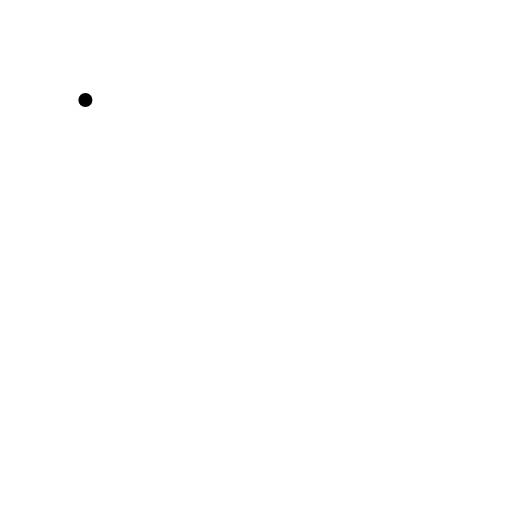
t = 0.00 s
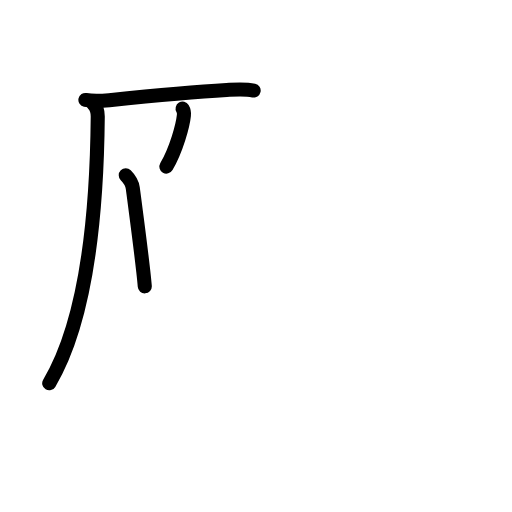
t = 3.75 s
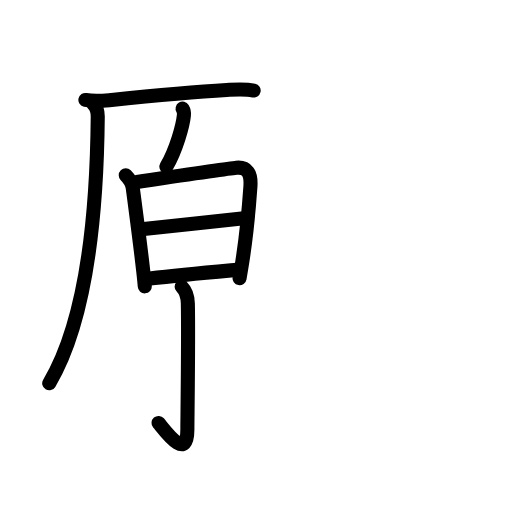
t = 7.58 s
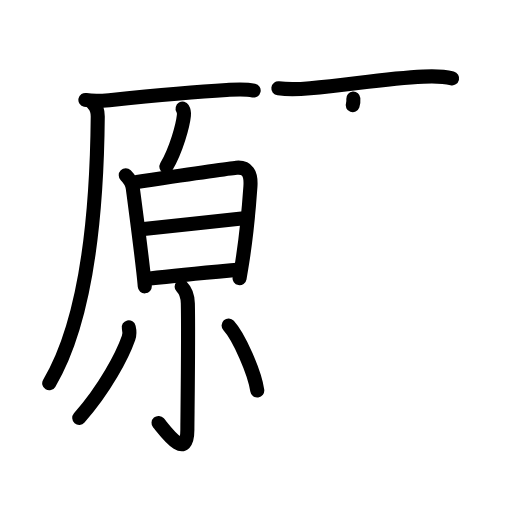
t = 11.38 s
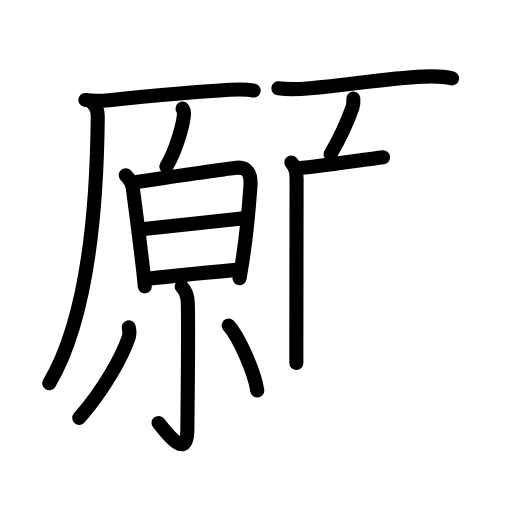
t = 13.19 s
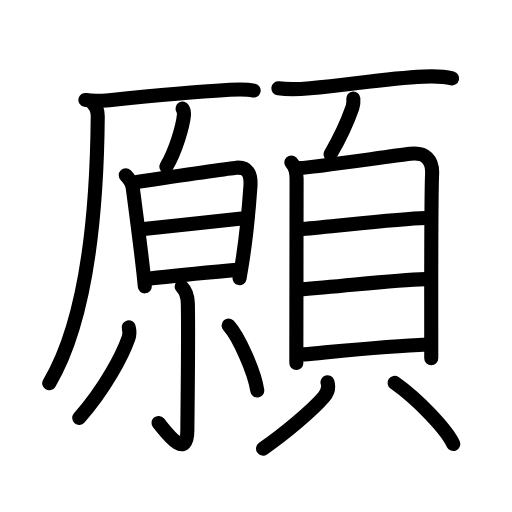
t = 19.00 s

The animated SVG that drew these frames (rendered in a browser with its animation timeline set to each time). Animation: 58 SMIL elements (animate=58); one cycle of 19.00 s.

<?xml version="1.0" encoding="UTF-8"?>
<!--
AniKanjiVG is licensed by CC-BY-SA Paul C. Sommerhoff (https://bitbucket.org/sommerhoff/anikanjivg).
AniKanjiVG uses KanjiVG which is licensed by CC-BY-SA Ulrich Apel (http://kanjivg.tagaini.net).
See also http://creativecommons.org/licenses/by-sa/3.0/
-->
<svg xmlns:kvg='http://kanjivg.tagaini.net' xmlns='http://www.w3.org/2000/svg' width='109' height='109' viewBox='0 0 109 109' style='fill:none;stroke:#000000;stroke-width:3;stroke-linecap:round;stroke-linejoin:round;' id="kvg:kanji_09858"><g id="kvg:09858" kvg:element="願"><g id="kvg:09858-g1" kvg:element="原" kvg:position="left" kvg:phon="原"><g id="kvg:09858-g2" kvg:element="厂" kvg:position="tare"><path id="kvg:09858-s1" kvg:type="㇐" d="M18.18,21.28c1.69,0.34,3.79,0.18,5.08,0.04c7.28-0.76,17.96-1.79,24.99-2.17c1.85-0.1,3.87-0.28,5.75,0.13"><animate attributeName="d" begin="0.0s" dur="0.3333333333333333s" from="M18.18,21.28C18.18,21.28,18.18,21.28,18.18,21.28" to="M18.18,21.28c1.69,0.34,3.79,0.18,5.08,0.04" />
<animate attributeName="d" begin="0.3333333333333333s" dur="0.3333333333333333s" from="M18.18,21.28c1.69,0.34,3.79,0.18,5.08,0.04c0,0,0,0,0,0,0" to="M18.18,21.28c1.69,0.34,3.79,0.18,5.08,0.04c7.28-0.76,17.96-1.79,24.99-2.17" />
<animate attributeName="d" begin="0.6666666666666666s" dur="0.3333333333333333s" from="M18.18,21.28c1.69,0.34,3.79,0.18,5.08,0.04c7.28-0.76,17.96-1.79,24.99-2.17c0,0,0,0,0,0,0" to="M18.18,21.28c1.69,0.34,3.79,0.18,5.08,0.04c7.28-0.76,17.96-1.79,24.99-2.17c1.85-0.1,3.87-0.28,5.75,0.13" />
</path>
<g id="kvg:09858-g3" kvg:element="丿" kvg:radical="nelson"><path id="kvg:09858-s2" kvg:type="㇒" d="M19.87,22.16c0.67,0.67,0.95,1.72,0.94,2.7c-0.18,20.02-2.18,43.02-10.33,56.74"><animate attributeName="d" begin="1.0s" dur="0.5s" from="M19.87,22.16C19.87,22.16,19.87,22.16,19.87,22.16" to="M19.87,22.16c0.67,0.67,0.95,1.72,0.94,2.7" />
<animate attributeName="d" begin="1.5s" dur="0.5s" from="M19.87,22.16c0.67,0.67,0.95,1.72,0.94,2.7c0,0,0,0,0,0,0" to="M19.87,22.16c0.67,0.67,0.95,1.72,0.94,2.7c-0.18,20.02-2.18,43.02-10.33,56.74" />
<animate attributeName="d" begin="0s" dur="1.0s" from="M-100,-100" to="M-100,-100" />
</path>
</g>
</g>
<g id="kvg:09858-g4" kvg:position="top"><path id="kvg:09858-s3" kvg:type="㇒" d="M38.87,23.12c0.27,0.45,0.33,1.03,0.28,1.44c-0.22,2.15-1.6,7.24-3.72,10.9"><animate attributeName="d" begin="2.0s" dur="0.5s" from="M38.87,23.12C38.87,23.12,38.87,23.12,38.87,23.12" to="M38.87,23.12c0.27,0.45,0.33,1.03,0.28,1.44" />
<animate attributeName="d" begin="2.5s" dur="0.5s" from="M38.87,23.12c0.27,0.45,0.33,1.03,0.28,1.44c0,0,0,0,0,0,0" to="M38.87,23.12c0.27,0.45,0.33,1.03,0.28,1.44c-0.22,2.15-1.6,7.24-3.72,10.9" />
<animate attributeName="d" begin="0s" dur="2.0s" from="M-100,-100" to="M-100,-100" />
</path>
</g>
<g id="kvg:09858-g5" kvg:element="日" kvg:position="bottom"><path id="kvg:09858-s4" kvg:type="㇑" d="M26.77,37.3c0.84,0.84,1.4,1.96,1.5,2.74c0.18,1.39,1.57,11.79,2.23,17.71c0.15,1.36,0.27,2.48,0.32,3.21"><animate attributeName="d" begin="3.0s" dur="0.3333333333333333s" from="M26.77,37.3C26.77,37.3,26.77,37.3,26.77,37.3" to="M26.77,37.3c0.84,0.84,1.4,1.96,1.5,2.74" />
<animate attributeName="d" begin="3.3333333333333335s" dur="0.3333333333333333s" from="M26.77,37.3c0.84,0.84,1.4,1.96,1.5,2.74c0,0,0,0,0,0,0" to="M26.77,37.3c0.84,0.84,1.4,1.96,1.5,2.74c0.18,1.39,1.57,11.79,2.23,17.71" />
<animate attributeName="d" begin="3.6666666666666665s" dur="0.3333333333333333s" from="M26.77,37.3c0.84,0.84,1.4,1.96,1.5,2.74c0.18,1.39,1.57,11.79,2.23,17.71c0,0,0,0,0,0,0" to="M26.77,37.3c0.84,0.84,1.4,1.96,1.5,2.74c0.18,1.39,1.57,11.79,2.23,17.71c0.15,1.36,0.27,2.48,0.32,3.21" />
<animate attributeName="d" begin="0s" dur="3.0s" from="M-100,-100" to="M-100,-100" />
</path>
<path id="kvg:09858-s5" kvg:type="㇕a" d="M29.13,38.73c2.11-0.31,19.25-2.85,21.19-3.03c2.3-0.21,3.19,1.17,2.99,4.03c-0.27,3.9-0.68,9.36-1.75,16.15c-0.17,1.08-0.36,2.19-0.56,3.34"><animate attributeName="d" begin="4.0s" dur="0.25s" from="M29.13,38.73C29.13,38.73,29.13,38.73,29.13,38.73" to="M29.13,38.73c2.11-0.31,19.25-2.85,21.19-3.03" />
<animate attributeName="d" begin="4.25s" dur="0.25s" from="M29.13,38.73c2.11-0.31,19.25-2.85,21.19-3.03c0,0,0,0,0,0,0" to="M29.13,38.73c2.11-0.31,19.25-2.85,21.19-3.03c2.3-0.21,3.19,1.17,2.99,4.03" />
<animate attributeName="d" begin="4.5s" dur="0.25s" from="M29.13,38.73c2.11-0.31,19.25-2.85,21.19-3.03c2.3-0.21,3.19,1.17,2.99,4.03c0,0,0,0,0,0,0" to="M29.13,38.73c2.11-0.31,19.25-2.85,21.19-3.03c2.3-0.21,3.19,1.17,2.99,4.03c-0.27,3.9-0.68,9.36-1.75,16.15" />
<animate attributeName="d" begin="4.75s" dur="0.25s" from="M29.13,38.73c2.11-0.31,19.25-2.85,21.19-3.03c2.3-0.21,3.19,1.17,2.99,4.03c-0.27,3.9-0.68,9.36-1.75,16.15c0,0,0,0,0,0,0" to="M29.13,38.73c2.11-0.31,19.25-2.85,21.19-3.03c2.3-0.21,3.19,1.17,2.99,4.03c-0.27,3.9-0.68,9.36-1.75,16.15c-0.17,1.08-0.36,2.19-0.56,3.34" />
<animate attributeName="d" begin="0s" dur="4.0s" from="M-100,-100" to="M-100,-100" />
</path>
<path id="kvg:09858-s6" kvg:type="㇐a" d="M30.59,48.73c2.86-0.29,17.63-1.88,20.86-2.21"><animate attributeName="d" begin="5.0s" dur="1.0s" from="M30.59,48.73C30.59,48.73,30.59,48.73,30.59,48.73" to="M30.59,48.73c2.86-0.29,17.63-1.88,20.86-2.21" />
<animate attributeName="d" begin="0s" dur="5.0s" from="M-100,-100" to="M-100,-100" />
</path>
<path id="kvg:09858-s7" kvg:type="㇐a" d="M31.91,59.31c6.59-0.81,13.71-1.43,18.48-1.86"><animate attributeName="d" begin="6.0s" dur="1.0s" from="M31.91,59.31C31.91,59.31,31.91,59.31,31.91,59.31" to="M31.91,59.31c6.59-0.81,13.71-1.43,18.48-1.86" />
<animate attributeName="d" begin="0s" dur="6.0s" from="M-100,-100" to="M-100,-100" />
</path>
</g>
<g id="kvg:09858-g6" kvg:element="小"><path id="kvg:09858-s8" kvg:type="㇚" d="M38.67,61.02c0.84,0.84,1.28,1.96,1.32,3.56c0.16,6.76-0.1,24.62-0.1,26.92c0,6.99-4.89-0.01-6.14-1.46"><animate attributeName="d" begin="7.0s" dur="0.3333333333333333s" from="M38.67,61.02C38.67,61.02,38.67,61.02,38.67,61.02" to="M38.67,61.02c0.84,0.84,1.28,1.96,1.32,3.56" />
<animate attributeName="d" begin="7.333333333333333s" dur="0.3333333333333333s" from="M38.67,61.02c0.84,0.84,1.28,1.96,1.32,3.56c0,0,0,0,0,0,0" to="M38.67,61.02c0.84,0.84,1.28,1.96,1.32,3.56c0.16,6.76-0.1,24.62-0.1,26.92" />
<animate attributeName="d" begin="7.666666666666667s" dur="0.3333333333333333s" from="M38.67,61.02c0.84,0.84,1.28,1.96,1.32,3.56c0.16,6.76-0.1,24.62-0.1,26.92c0,0,0,0,0,0,0" to="M38.67,61.02c0.84,0.84,1.28,1.96,1.32,3.56c0.16,6.76-0.1,24.62-0.1,26.92c0,6.99-4.89-0.01-6.14-1.46" />
<animate attributeName="d" begin="0s" dur="7.0s" from="M-100,-100" to="M-100,-100" />
</path>
<path id="kvg:09858-s9" kvg:type="㇒" d="M27.41,69.68c0.23,0.96,0.14,1.72-0.05,2.27c-1.28,3.66-4.94,10.72-10.49,17.01"><animate attributeName="d" begin="8.0s" dur="0.5s" from="M27.41,69.68C27.41,69.68,27.41,69.68,27.41,69.68" to="M27.41,69.68c0.23,0.96,0.14,1.72-0.05,2.27" />
<animate attributeName="d" begin="8.5s" dur="0.5s" from="M27.41,69.68c0.23,0.96,0.14,1.72-0.05,2.27c0,0,0,0,0,0,0" to="M27.41,69.68c0.23,0.96,0.14,1.72-0.05,2.27c-1.28,3.66-4.94,10.72-10.49,17.01" />
<animate attributeName="d" begin="0s" dur="8.0s" from="M-100,-100" to="M-100,-100" />
</path>
<path id="kvg:09858-s10" kvg:type="㇔" d="M48.67,69.29c2.24,2.44,5.54,10.05,6.1,13.84"><animate attributeName="d" begin="9.0s" dur="1.0s" from="M48.67,69.29C48.67,69.29,48.67,69.29,48.67,69.29" to="M48.67,69.29c2.24,2.44,5.54,10.05,6.1,13.84" />
<animate attributeName="d" begin="0s" dur="9.0s" from="M-100,-100" to="M-100,-100" />
</path>
</g>
</g>
<g id="kvg:09858-g7" kvg:element="頁" kvg:position="right" kvg:radical="tradit"><path id="kvg:09858-s11" kvg:type="㇐" d="M59.26,18.81c2.49,0.31,4.56,0.18,6.76-0.02c8.93-0.82,16.2-2.11,24.11-2.48c2.09-0.1,4.07-0.13,6.12,0.37"><animate attributeName="d" begin="10.0s" dur="0.3333333333333333s" from="M59.26,18.81C59.26,18.81,59.26,18.81,59.26,18.81" to="M59.26,18.81c2.49,0.31,4.56,0.18,6.76-0.02" />
<animate attributeName="d" begin="10.333333333333334s" dur="0.3333333333333333s" from="M59.26,18.81c2.49,0.31,4.56,0.18,6.76-0.02c0,0,0,0,0,0,0" to="M59.26,18.81c2.49,0.31,4.56,0.18,6.76-0.02c8.93-0.82,16.2-2.11,24.11-2.48" />
<animate attributeName="d" begin="10.666666666666666s" dur="0.3333333333333333s" from="M59.26,18.81c2.49,0.31,4.56,0.18,6.76-0.02c8.93-0.82,16.2-2.11,24.11-2.48c0,0,0,0,0,0,0" to="M59.26,18.81c2.49,0.31,4.56,0.18,6.76-0.02c8.93-0.82,16.2-2.11,24.11-2.48c2.09-0.1,4.07-0.13,6.12,0.37" />
<animate attributeName="d" begin="0s" dur="10.0s" from="M-100,-100" to="M-100,-100" />
</path>
<path id="kvg:09858-s12" kvg:type="㇒" d="M75.22,20.97c0.05,0.65,0.04,1.3-0.18,1.91c-1.05,2.99-2.55,6.36-4.68,9.96"><animate attributeName="d" begin="11.0s" dur="0.5s" from="M75.22,20.97C75.22,20.97,75.22,20.97,75.22,20.97" to="M75.22,20.97c0.05,0.65,0.04,1.3-0.18,1.91" />
<animate attributeName="d" begin="11.5s" dur="0.5s" from="M75.22,20.97c0.05,0.65,0.04,1.3-0.18,1.91c0,0,0,0,0,0,0" to="M75.22,20.97c0.05,0.65,0.04,1.3-0.18,1.91c-1.05,2.99-2.55,6.36-4.68,9.96" />
<animate attributeName="d" begin="0s" dur="11.0s" from="M-100,-100" to="M-100,-100" />
</path>
<g id="kvg:09858-g8" kvg:element="貝"><g id="kvg:09858-g9" kvg:element="目" kvg:position="top"><path id="kvg:09858-s13" kvg:type="㇑" d="M62.02,34.58c0.76,0.76,1.12,2.08,1.12,3.45c0,1.12-0.04,26.27-0.05,35.72c0,2.09,0,3.41,0,3.54"><animate attributeName="d" begin="12.0s" dur="0.3333333333333333s" from="M62.02,34.58C62.02,34.58,62.02,34.58,62.02,34.58" to="M62.02,34.58c0.76,0.76,1.12,2.08,1.12,3.45" />
<animate attributeName="d" begin="12.333333333333334s" dur="0.3333333333333333s" from="M62.02,34.58c0.76,0.76,1.12,2.08,1.12,3.45c0,0,0,0,0,0,0" to="M62.02,34.58c0.76,0.76,1.12,2.08,1.12,3.45c0,1.12-0.04,26.27-0.05,35.72" />
<animate attributeName="d" begin="12.666666666666666s" dur="0.3333333333333333s" from="M62.02,34.58c0.76,0.76,1.12,2.08,1.12,3.45c0,1.12-0.04,26.27-0.05,35.72c0,0,0,0,0,0,0" to="M62.02,34.58c0.76,0.76,1.12,2.08,1.12,3.45c0,1.12-0.04,26.27-0.05,35.72c0,2.09,0,3.41,0,3.54" />
<animate attributeName="d" begin="0s" dur="12.0s" from="M-100,-100" to="M-100,-100" />
</path>
<path id="kvg:09858-s14" kvg:type="㇕a" d="M63.91,35.77c2.3-0.06,18.24-2.38,23.46-3.02c3.2-0.39,4.78,1.28,4.62,4.38c-0.22,4.39-0.19,22.05-0.18,35.24c0,1.35,0,2.66,0,3.9"><animate attributeName="d" begin="13.0s" dur="0.25s" from="M63.91,35.77C63.91,35.77,63.91,35.77,63.91,35.77" to="M63.91,35.77c2.3-0.06,18.24-2.38,23.46-3.02" />
<animate attributeName="d" begin="13.25s" dur="0.25s" from="M63.91,35.77c2.3-0.06,18.24-2.38,23.46-3.02c0,0,0,0,0,0,0" to="M63.91,35.77c2.3-0.06,18.24-2.38,23.46-3.02c3.2-0.39,4.78,1.28,4.62,4.38" />
<animate attributeName="d" begin="13.5s" dur="0.25s" from="M63.91,35.77c2.3-0.06,18.24-2.38,23.46-3.02c3.2-0.39,4.78,1.28,4.62,4.38c0,0,0,0,0,0,0" to="M63.91,35.77c2.3-0.06,18.24-2.38,23.46-3.02c3.2-0.39,4.78,1.28,4.62,4.38c-0.22,4.39-0.19,22.05-0.18,35.24" />
<animate attributeName="d" begin="13.75s" dur="0.25s" from="M63.91,35.77c2.3-0.06,18.24-2.38,23.46-3.02c3.2-0.39,4.78,1.28,4.62,4.38c-0.22,4.39-0.19,22.05-0.18,35.24c0,0,0,0,0,0,0" to="M63.91,35.77c2.3-0.06,18.24-2.38,23.46-3.02c3.2-0.39,4.78,1.28,4.62,4.38c-0.22,4.39-0.19,22.05-0.18,35.24c0,1.35,0,2.66,0,3.9" />
<animate attributeName="d" begin="0s" dur="13.0s" from="M-100,-100" to="M-100,-100" />
</path>
<path id="kvg:09858-s15" kvg:type="㇐a" d="M64.36,48.76c7.51-0.64,20.61-2.2,26.15-2.34"><animate attributeName="d" begin="14.0s" dur="1.0s" from="M64.36,48.76C64.36,48.76,64.36,48.76,64.36,48.76" to="M64.36,48.76c7.51-0.64,20.61-2.2,26.15-2.34" />
<animate attributeName="d" begin="0s" dur="14.0s" from="M-100,-100" to="M-100,-100" />
</path>
<path id="kvg:09858-s16" kvg:type="㇐a" d="M64.07,61.6c8.8-0.6,19.39-1.98,26.46-2.17"><animate attributeName="d" begin="15.0s" dur="1.0s" from="M64.07,61.6C64.07,61.6,64.07,61.6,64.07,61.6" to="M64.07,61.6c8.8-0.6,19.39-1.98,26.46-2.17" />
<animate attributeName="d" begin="0s" dur="15.0s" from="M-100,-100" to="M-100,-100" />
</path>
<path id="kvg:09858-s17" kvg:type="㇐a" d="M64.74,75.44c8.76-0.81,18.38-1.81,26.21-2.11"><animate attributeName="d" begin="16.0s" dur="1.0s" from="M64.74,75.44C64.74,75.44,64.74,75.44,64.74,75.44" to="M64.74,75.44c8.76-0.81,18.38-1.81,26.21-2.11" />
<animate attributeName="d" begin="0s" dur="16.0s" from="M-100,-100" to="M-100,-100" />
</path>
</g>
<g id="kvg:09858-g10" kvg:position="bottom"><path id="kvg:09858-s18" kvg:type="㇒" d="M69.72,81.38c0.39,1.31,0.02,2.17-0.75,3.09C66.64,87.22,60.66,92.31,56,95.5"><animate attributeName="d" begin="17.0s" dur="0.5s" from="M69.72,81.38C69.72,81.38,69.72,81.38,69.72,81.38" to="M69.72,81.38c0.39,1.31,0.02,2.17-0.75,3.09" />
<animate attributeName="d" begin="17.5s" dur="0.5s" from="M69.72,81.38c0.39,1.31,0.02,2.17-0.75,3.09c0,0,0,0,0,0,0" to="M69.72,81.38c0.39,1.31,0.02,2.17-0.75,3.09C66.64,87.22,60.66,92.31,56,95.5" />
<animate attributeName="d" begin="0s" dur="17.0s" from="M-100,-100" to="M-100,-100" />
</path>
<path id="kvg:09858-s19" kvg:type="㇔" d="M84,81.5c5.09,3.6,11.1,9.99,12.49,13.02"><animate attributeName="d" begin="18.0s" dur="1.0s" from="M84,81.5C84,81.5,84,81.5,84,81.5" to="M84,81.5c5.09,3.6,11.1,9.99,12.49,13.02" />
<animate attributeName="d" begin="0s" dur="18.0s" from="M-100,-100" to="M-100,-100" />
</path>
</g>
</g>
</g>
</g>
</svg>
